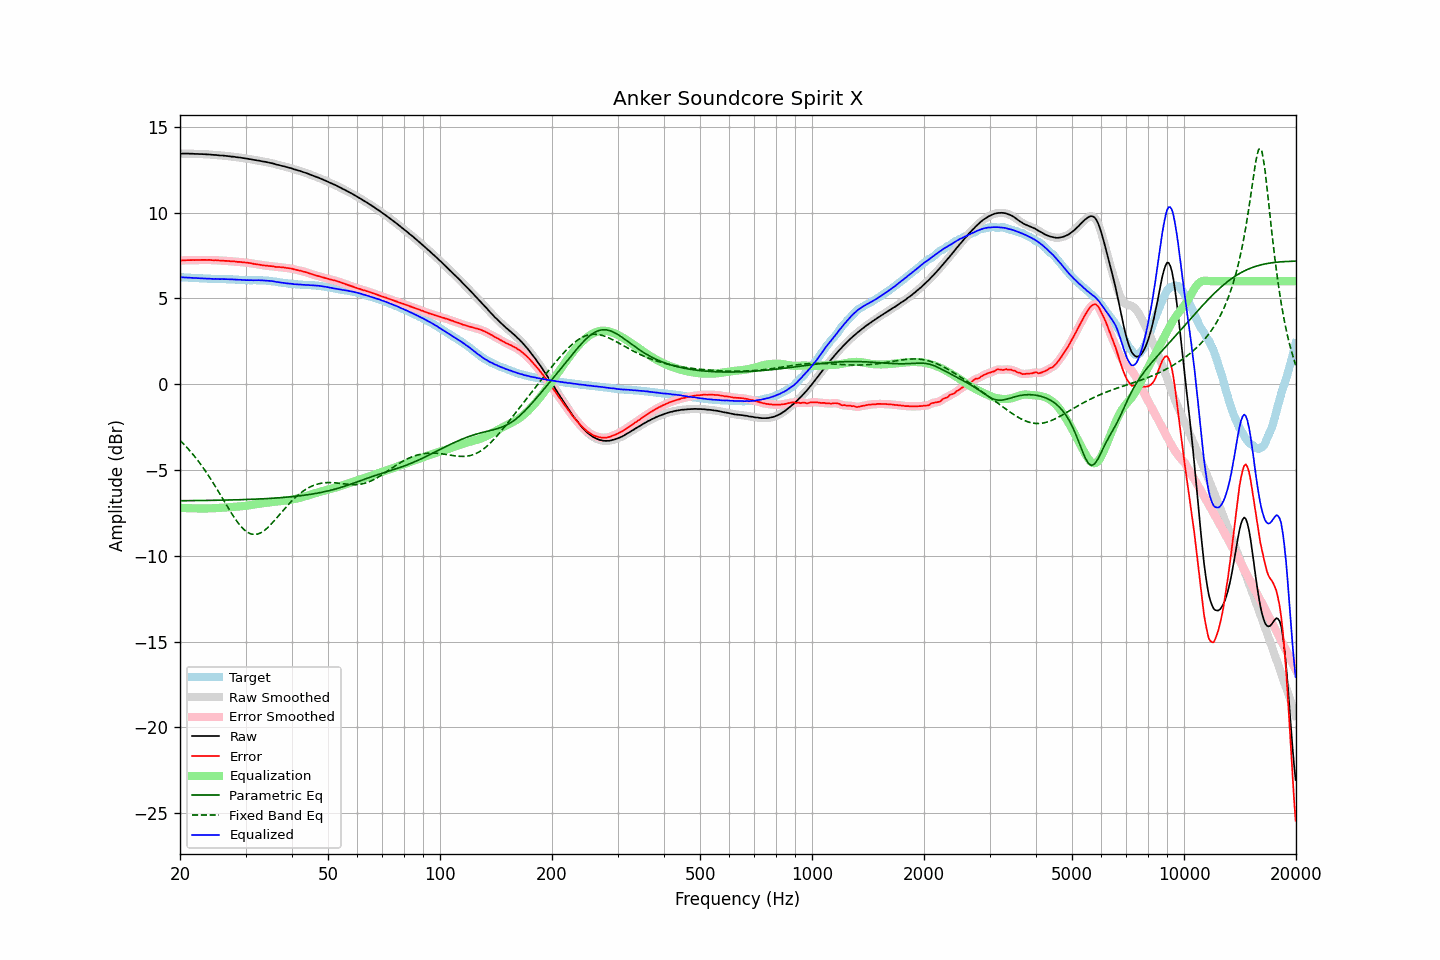

The file beside this chart, header and first rows:
frequency, raw, error, smoothed, error_smoothed, equalization, parametric_eq, fixed_band_eq, equalized_raw, equalized_smoothed, target
20.00, 13.44, 7.21, 13.44, 7.20, -7.21, -6.79, -3.28, 6.24, 6.23, 6.23
20.20, 13.44, 7.21, 13.44, 7.21, -7.21, -6.79, -3.37, 6.23, 6.23, 6.23
20.40, 13.44, 7.22, 13.44, 7.22, -7.22, -6.79, -3.46, 6.23, 6.23, 6.22
20.61, 13.44, 7.22, 13.44, 7.22, -7.22, -6.79, -3.56, 6.22, 6.22, 6.22
20.81, 13.44, 7.23, 13.44, 7.23, -7.22, -6.79, -3.66, 6.22, 6.22, 6.21
21.02, 13.44, 7.23, 13.44, 7.23, -7.23, -6.79, -3.76, 6.21, 6.21, 6.21
21.23, 13.43, 7.23, 13.44, 7.23, -7.23, -6.79, -3.86, 6.20, 6.21, 6.20
21.44, 13.43, 7.23, 13.43, 7.23, -7.23, -6.79, -3.97, 6.20, 6.20, 6.20
21.66, 13.43, 7.24, 13.43, 7.23, -7.23, -6.79, -4.08, 6.20, 6.19, 6.19
21.87, 13.42, 7.23, 13.43, 7.24, -7.24, -6.78, -4.20, 6.18, 6.19, 6.19
22.09, 13.42, 7.24, 13.42, 7.24, -7.24, -6.78, -4.31, 6.18, 6.18, 6.18
22.31, 13.42, 7.24, 13.42, 7.24, -7.24, -6.78, -4.44, 6.18, 6.18, 6.18
22.54, 13.41, 7.23, 13.42, 7.24, -7.24, -6.78, -4.56, 6.17, 6.17, 6.18
22.76, 13.41, 7.24, 13.41, 7.24, -7.24, -6.78, -4.69, 6.17, 6.17, 6.17
22.99, 13.41, 7.24, 13.41, 7.24, -7.24, -6.78, -4.82, 6.17, 6.16, 6.17
23.22, 13.40, 7.24, 13.40, 7.24, -7.24, -6.78, -4.95, 6.16, 6.16, 6.16
23.45, 13.40, 7.25, 13.40, 7.24, -7.24, -6.78, -5.08, 6.16, 6.16, 6.16
23.69, 13.39, 7.24, 13.39, 7.24, -7.24, -6.77, -5.22, 6.15, 6.15, 6.15
23.92, 13.39, 7.25, 13.39, 7.24, -7.24, -6.77, -5.37, 6.15, 6.15, 6.14
24.16, 13.38, 7.24, 13.38, 7.24, -7.24, -6.77, -5.51, 6.14, 6.14, 6.14
24.40, 13.37, 7.23, 13.37, 7.23, -7.23, -6.77, -5.66, 6.14, 6.14, 6.14
24.65, 13.36, 7.22, 13.36, 7.23, -7.23, -6.77, -5.81, 6.13, 6.14, 6.14
24.89, 13.36, 7.23, 13.36, 7.22, -7.22, -6.77, -5.96, 6.14, 6.13, 6.13
25.14, 13.35, 7.22, 13.35, 7.22, -7.22, -6.77, -6.12, 6.13, 6.13, 6.13
25.39, 13.34, 7.21, 13.34, 7.21, -7.21, -6.76, -6.27, 6.13, 6.13, 6.13
25.65, 13.33, 7.20, 13.33, 7.21, -7.21, -6.76, -6.43, 6.12, 6.13, 6.13
25.91, 13.33, 7.20, 13.33, 7.20, -7.20, -6.76, -6.59, 6.13, 6.13, 6.13
26.16, 13.32, 7.20, 13.32, 7.20, -7.20, -6.76, -6.74, 6.12, 6.12, 6.13
26.43, 13.31, 7.19, 13.31, 7.19, -7.19, -6.76, -6.90, 6.12, 6.12, 6.12
26.69, 13.30, 7.19, 13.30, 7.19, -7.18, -6.75, -7.06, 6.12, 6.12, 6.11
26.96, 13.29, 7.18, 13.29, 7.18, -7.18, -6.75, -7.21, 6.12, 6.11, 6.11
27.23, 13.28, 7.17, 13.28, 7.17, -7.17, -6.75, -7.37, 6.11, 6.11, 6.11
27.50, 13.26, 7.15, 13.27, 7.16, -7.16, -6.75, -7.52, 6.10, 6.11, 6.11
27.77, 13.26, 7.15, 13.26, 7.15, -7.15, -6.74, -7.66, 6.11, 6.10, 6.11
28.05, 13.25, 7.15, 13.25, 7.15, -7.15, -6.74, -7.80, 6.10, 6.10, 6.10
28.33, 13.23, 7.14, 13.24, 7.14, -7.14, -6.74, -7.94, 6.09, 6.10, 6.09
28.62, 13.22, 7.13, 13.22, 7.13, -7.13, -6.74, -8.07, 6.09, 6.09, 6.09
28.90, 13.21, 7.13, 13.21, 7.12, -7.13, -6.73, -8.18, 6.09, 6.08, 6.08
29.19, 13.20, 7.12, 13.20, 7.12, -7.12, -6.73, -8.30, 6.08, 6.08, 6.08
29.48, 13.18, 7.10, 13.18, 7.11, -7.11, -6.73, -8.40, 6.07, 6.07, 6.08
29.78, 13.17, 7.10, 13.17, 7.10, -7.10, -6.73, -8.49, 6.07, 6.07, 6.07
30.08, 13.15, 7.09, 13.15, 7.09, -7.09, -6.72, -8.56, 6.06, 6.07, 6.06
30.38, 13.14, 7.08, 13.14, 7.08, -7.08, -6.72, -8.63, 6.07, 6.06, 6.06
30.68, 13.12, 7.06, 13.12, 7.06, -7.06, -6.72, -8.68, 6.06, 6.06, 6.06
30.99, 13.11, 7.05, 13.11, 7.05, -7.05, -6.71, -8.72, 6.06, 6.06, 6.06
31.30, 13.09, 7.04, 13.09, 7.03, -7.03, -6.71, -8.75, 6.06, 6.06, 6.06
31.61, 13.07, 7.01, 13.07, 7.01, -7.02, -6.70, -8.76, 6.06, 6.06, 6.06
31.93, 13.06, 7.00, 13.06, 7.00, -7.00, -6.70, -8.76, 6.06, 6.06, 6.06
32.24, 13.04, 6.98, 13.04, 6.98, -6.98, -6.70, -8.74, 6.06, 6.06, 6.06
32.57, 13.03, 6.97, 13.03, 6.97, -6.97, -6.69, -8.71, 6.06, 6.06, 6.06
32.89, 13.01, 6.96, 13.01, 6.96, -6.95, -6.69, -8.67, 6.06, 6.06, 6.05
33.22, 12.99, 6.94, 12.99, 6.94, -6.94, -6.68, -8.62, 6.05, 6.05, 6.05
33.55, 12.97, 6.92, 12.97, 6.93, -6.93, -6.68, -8.56, 6.04, 6.05, 6.05
33.89, 12.96, 6.92, 12.96, 6.91, -6.92, -6.67, -8.49, 6.04, 6.04, 6.05
34.23, 12.94, 6.91, 12.94, 6.90, -6.91, -6.67, -8.41, 6.04, 6.04, 6.03
34.57, 12.92, 6.89, 12.92, 6.89, -6.89, -6.66, -8.32, 6.03, 6.03, 6.03
34.92, 12.90, 6.88, 12.90, 6.89, -6.88, -6.66, -8.23, 6.02, 6.02, 6.02
35.27, 12.88, 6.88, 12.88, 6.88, -6.87, -6.65, -8.13, 6.01, 6.01, 6.00
35.62, 12.86, 6.87, 12.86, 6.86, -6.86, -6.65, -8.03, 6.00, 6.00, 5.99
35.97, 12.83, 6.84, 12.83, 6.85, -6.85, -6.64, -7.92, 5.98, 5.98, 5.99
... 635 more rows
